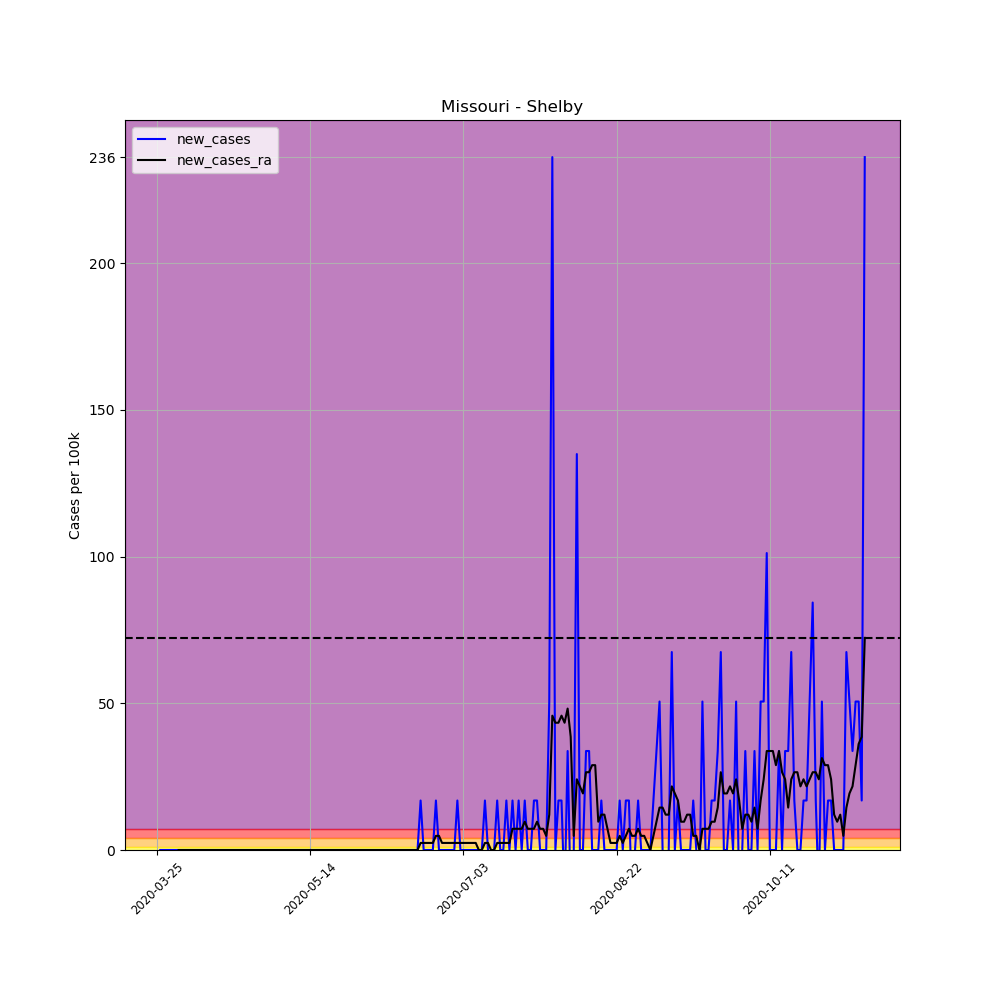

Data behind this chart, as committed beside it:
, date, county, state, fips, cases, deaths, COUNTY, STNAME, CTYNAME, POPESTIMATE2019, per_100k, per_100k_ra, new_cases, new_cases_ra
335443, 2020-03-25, Shelby, Missouri, 29205, 1, 0, 205, Missouri, Shelby, 5930, 16.86, , , 
335444, 2020-03-26, Shelby, Missouri, 29205, 1, 0, 205, Missouri, Shelby, 5930, 16.86, , 0.0, 
335445, 2020-03-27, Shelby, Missouri, 29205, 1, 0, 205, Missouri, Shelby, 5930, 16.86, , 0.0, 
335446, 2020-03-28, Shelby, Missouri, 29205, 1, 0, 205, Missouri, Shelby, 5930, 16.86, , 0.0, 
335447, 2020-03-29, Shelby, Missouri, 29205, 1, 0, 205, Missouri, Shelby, 5930, 16.86, , 0.0, 
335448, 2020-03-30, Shelby, Missouri, 29205, 1, 0, 205, Missouri, Shelby, 5930, 16.86, , 0.0, 
335449, 2020-03-31, Shelby, Missouri, 29205, 1, 0, 205, Missouri, Shelby, 5930, 16.86, 16.86, 0.0, 
335450, 2020-04-01, Shelby, Missouri, 29205, 1, 0, 205, Missouri, Shelby, 5930, 16.86, 16.86, 0.0, 0.0
335451, 2020-04-02, Shelby, Missouri, 29205, 1, 0, 205, Missouri, Shelby, 5930, 16.86, 16.86, 0.0, 0.0
335452, 2020-04-03, Shelby, Missouri, 29205, 1, 0, 205, Missouri, Shelby, 5930, 16.86, 16.86, 0.0, 0.0
335453, 2020-04-04, Shelby, Missouri, 29205, 1, 0, 205, Missouri, Shelby, 5930, 16.86, 16.86, 0.0, 0.0
335454, 2020-04-05, Shelby, Missouri, 29205, 1, 0, 205, Missouri, Shelby, 5930, 16.86, 16.86, 0.0, 0.0
335455, 2020-04-06, Shelby, Missouri, 29205, 1, 0, 205, Missouri, Shelby, 5930, 16.86, 16.86, 0.0, 0.0
335456, 2020-04-07, Shelby, Missouri, 29205, 1, 0, 205, Missouri, Shelby, 5930, 16.86, 16.86, 0.0, 0.0
335457, 2020-04-08, Shelby, Missouri, 29205, 1, 0, 205, Missouri, Shelby, 5930, 16.86, 16.86, 0.0, 0.0
335458, 2020-04-09, Shelby, Missouri, 29205, 1, 0, 205, Missouri, Shelby, 5930, 16.86, 16.86, 0.0, 0.0
335459, 2020-04-10, Shelby, Missouri, 29205, 1, 0, 205, Missouri, Shelby, 5930, 16.86, 16.86, 0.0, 0.0
335460, 2020-04-11, Shelby, Missouri, 29205, 1, 0, 205, Missouri, Shelby, 5930, 16.86, 16.86, 0.0, 0.0
335461, 2020-04-12, Shelby, Missouri, 29205, 1, 0, 205, Missouri, Shelby, 5930, 16.86, 16.86, 0.0, 0.0
335462, 2020-04-13, Shelby, Missouri, 29205, 1, 0, 205, Missouri, Shelby, 5930, 16.86, 16.86, 0.0, 0.0
335463, 2020-04-14, Shelby, Missouri, 29205, 1, 0, 205, Missouri, Shelby, 5930, 16.86, 16.86, 0.0, 0.0
335464, 2020-04-15, Shelby, Missouri, 29205, 1, 0, 205, Missouri, Shelby, 5930, 16.86, 16.86, 0.0, 0.0
335465, 2020-04-16, Shelby, Missouri, 29205, 1, 0, 205, Missouri, Shelby, 5930, 16.86, 16.86, 0.0, 0.0
335466, 2020-04-17, Shelby, Missouri, 29205, 1, 0, 205, Missouri, Shelby, 5930, 16.86, 16.86, 0.0, 0.0
335467, 2020-04-18, Shelby, Missouri, 29205, 1, 0, 205, Missouri, Shelby, 5930, 16.86, 16.86, 0.0, 0.0
335468, 2020-04-19, Shelby, Missouri, 29205, 1, 0, 205, Missouri, Shelby, 5930, 16.86, 16.86, 0.0, 0.0
335469, 2020-04-20, Shelby, Missouri, 29205, 1, 0, 205, Missouri, Shelby, 5930, 16.86, 16.86, 0.0, 0.0
335470, 2020-04-21, Shelby, Missouri, 29205, 1, 0, 205, Missouri, Shelby, 5930, 16.86, 16.86, 0.0, 0.0
335471, 2020-04-22, Shelby, Missouri, 29205, 1, 0, 205, Missouri, Shelby, 5930, 16.86, 16.86, 0.0, 0.0
335472, 2020-04-23, Shelby, Missouri, 29205, 1, 0, 205, Missouri, Shelby, 5930, 16.86, 16.86, 0.0, 0.0
335473, 2020-04-24, Shelby, Missouri, 29205, 1, 0, 205, Missouri, Shelby, 5930, 16.86, 16.86, 0.0, 0.0
335474, 2020-04-25, Shelby, Missouri, 29205, 1, 0, 205, Missouri, Shelby, 5930, 16.86, 16.86, 0.0, 0.0
335475, 2020-04-26, Shelby, Missouri, 29205, 1, 0, 205, Missouri, Shelby, 5930, 16.86, 16.86, 0.0, 0.0
335476, 2020-04-27, Shelby, Missouri, 29205, 1, 0, 205, Missouri, Shelby, 5930, 16.86, 16.86, 0.0, 0.0
335477, 2020-04-28, Shelby, Missouri, 29205, 1, 0, 205, Missouri, Shelby, 5930, 16.86, 16.86, 0.0, 0.0
335478, 2020-04-29, Shelby, Missouri, 29205, 1, 0, 205, Missouri, Shelby, 5930, 16.86, 16.86, 0.0, 0.0
335479, 2020-04-30, Shelby, Missouri, 29205, 1, 0, 205, Missouri, Shelby, 5930, 16.86, 16.86, 0.0, 0.0
335480, 2020-05-01, Shelby, Missouri, 29205, 1, 0, 205, Missouri, Shelby, 5930, 16.86, 16.86, 0.0, 0.0
335481, 2020-05-02, Shelby, Missouri, 29205, 1, 0, 205, Missouri, Shelby, 5930, 16.86, 16.86, 0.0, 0.0
335482, 2020-05-03, Shelby, Missouri, 29205, 1, 0, 205, Missouri, Shelby, 5930, 16.86, 16.86, 0.0, 0.0
335483, 2020-05-04, Shelby, Missouri, 29205, 1, 0, 205, Missouri, Shelby, 5930, 16.86, 16.86, 0.0, 0.0
335484, 2020-05-05, Shelby, Missouri, 29205, 1, 0, 205, Missouri, Shelby, 5930, 16.86, 16.86, 0.0, 0.0
335485, 2020-05-06, Shelby, Missouri, 29205, 1, 0, 205, Missouri, Shelby, 5930, 16.86, 16.86, 0.0, 0.0
335486, 2020-05-07, Shelby, Missouri, 29205, 1, 0, 205, Missouri, Shelby, 5930, 16.86, 16.86, 0.0, 0.0
335487, 2020-05-08, Shelby, Missouri, 29205, 1, 0, 205, Missouri, Shelby, 5930, 16.86, 16.86, 0.0, 0.0
335488, 2020-05-09, Shelby, Missouri, 29205, 1, 0, 205, Missouri, Shelby, 5930, 16.86, 16.86, 0.0, 0.0
335489, 2020-05-10, Shelby, Missouri, 29205, 1, 0, 205, Missouri, Shelby, 5930, 16.86, 16.86, 0.0, 0.0
335490, 2020-05-11, Shelby, Missouri, 29205, 1, 0, 205, Missouri, Shelby, 5930, 16.86, 16.86, 0.0, 0.0
335491, 2020-05-12, Shelby, Missouri, 29205, 1, 0, 205, Missouri, Shelby, 5930, 16.86, 16.86, 0.0, 0.0
335492, 2020-05-13, Shelby, Missouri, 29205, 1, 0, 205, Missouri, Shelby, 5930, 16.86, 16.86, 0.0, 0.0
335493, 2020-05-14, Shelby, Missouri, 29205, 1, 0, 205, Missouri, Shelby, 5930, 16.86, 16.86, 0.0, 0.0
335494, 2020-05-15, Shelby, Missouri, 29205, 1, 0, 205, Missouri, Shelby, 5930, 16.86, 16.86, 0.0, 0.0
335495, 2020-05-16, Shelby, Missouri, 29205, 1, 0, 205, Missouri, Shelby, 5930, 16.86, 16.86, 0.0, 0.0
335496, 2020-05-17, Shelby, Missouri, 29205, 1, 0, 205, Missouri, Shelby, 5930, 16.86, 16.86, 0.0, 0.0
335497, 2020-05-18, Shelby, Missouri, 29205, 1, 0, 205, Missouri, Shelby, 5930, 16.86, 16.86, 0.0, 0.0
335498, 2020-05-19, Shelby, Missouri, 29205, 1, 0, 205, Missouri, Shelby, 5930, 16.86, 16.86, 0.0, 0.0
335499, 2020-05-20, Shelby, Missouri, 29205, 1, 0, 205, Missouri, Shelby, 5930, 16.86, 16.86, 0.0, 0.0
335500, 2020-05-21, Shelby, Missouri, 29205, 1, 0, 205, Missouri, Shelby, 5930, 16.86, 16.86, 0.0, 0.0
335501, 2020-05-22, Shelby, Missouri, 29205, 1, 0, 205, Missouri, Shelby, 5930, 16.86, 16.86, 0.0, 0.0
335502, 2020-05-23, Shelby, Missouri, 29205, 1, 0, 205, Missouri, Shelby, 5930, 16.86, 16.86, 0.0, 0.0
... 172 more rows
